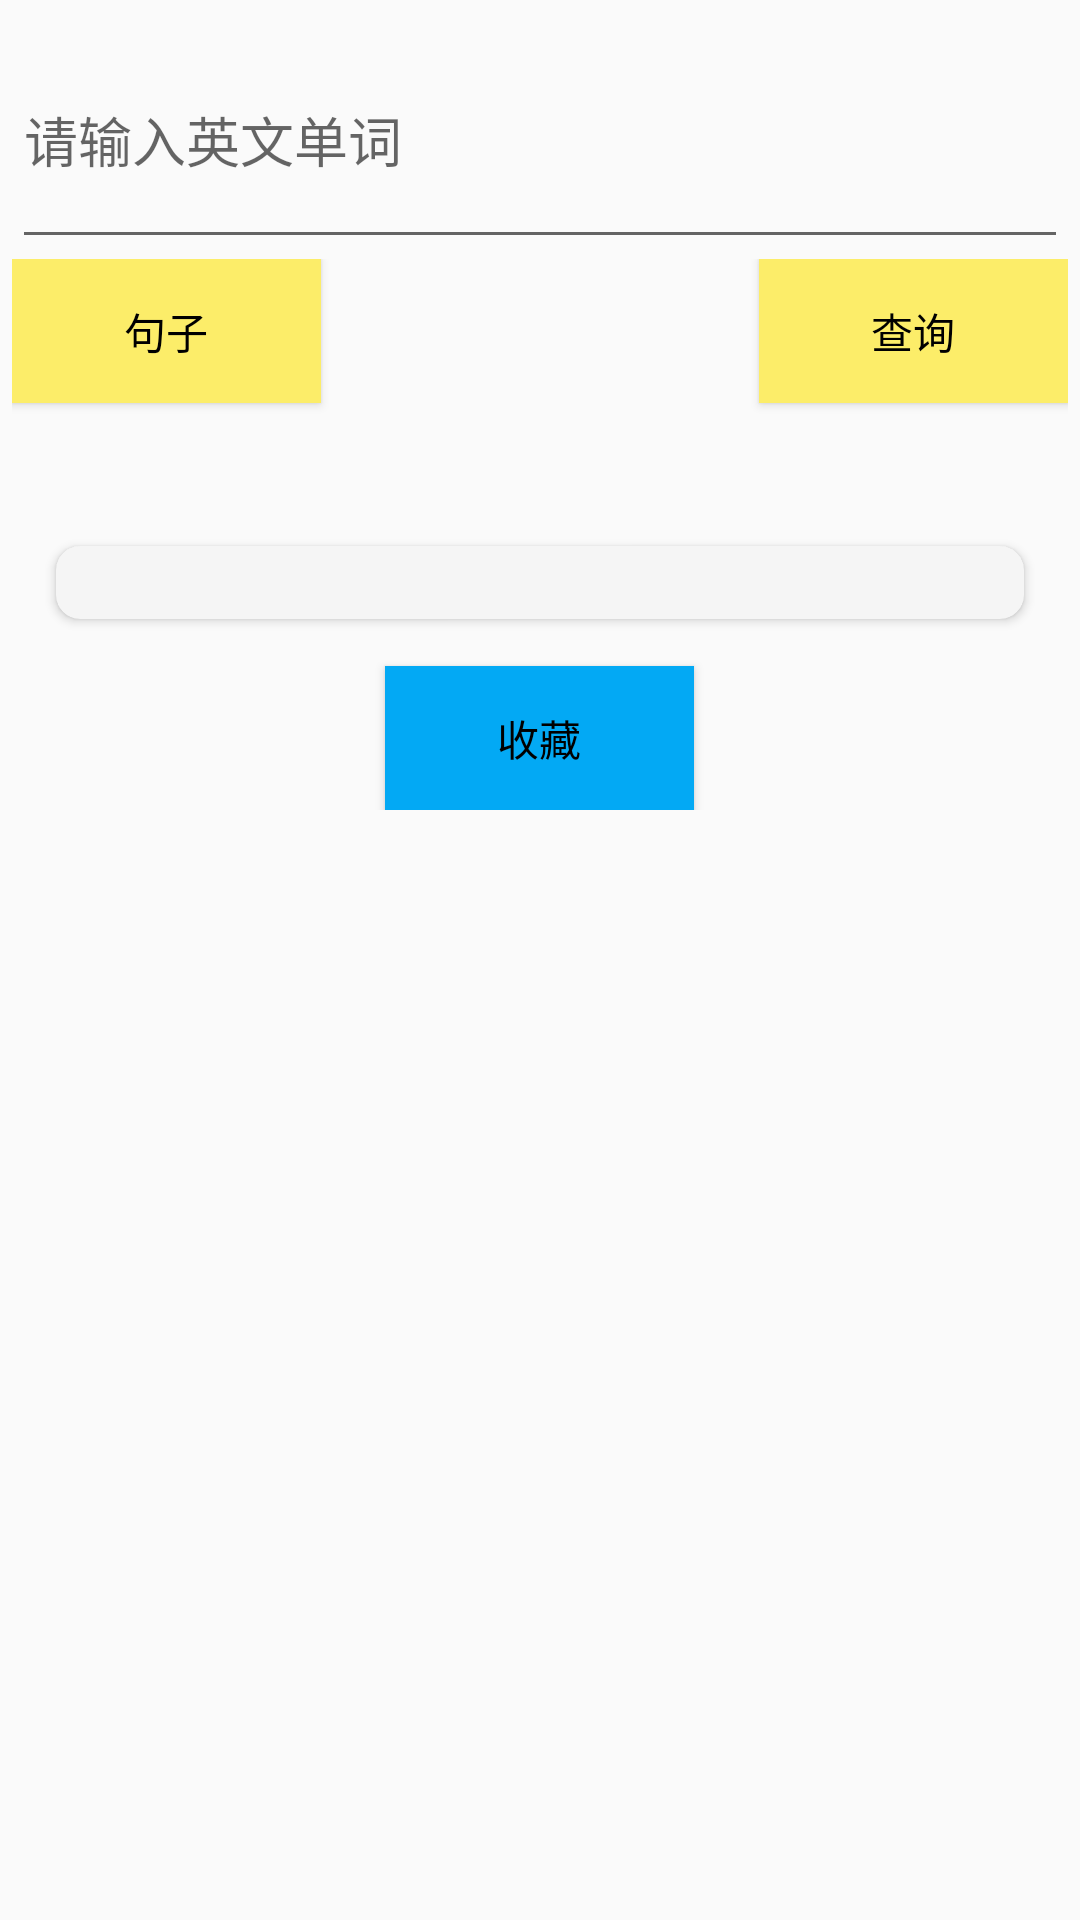

This screen was rendered from an Android layout file. Write that file and the resources it references.
<!-- AndroidManifest.xml: application theme AppTheme -->
<!-- res/layout/fragment_fy.xml -->
<?xml version="1.0" encoding="utf-8"?>
<LinearLayout xmlns:android="http://schemas.android.com/apk/res/android"
    xmlns:app="http://schemas.android.com/apk/res-auto"
    xmlns:tools="http://schemas.android.com/tools"
    android:orientation="vertical"
    android:layout_width="match_parent"
    android:layout_height="match_parent"
    android:background="@drawable/background">
    <LinearLayout
        android:layout_width="match_parent"
        android:layout_height="match_parent"
        android:orientation="vertical"
        android:padding="4dip" >

        <EditText
            android:id="@+id/edit"
            android:layout_width="match_parent"
            android:layout_height="40pt"
            android:hint="请输入英文单词"
            android:textColor="@color/white" />

        <RelativeLayout
            android:layout_width="match_parent"
            android:layout_height="80dp">

            <Button
                android:id="@+id/search"
                style="@style/Widget.AppCompat.Button.Colored"
                android:layout_width="50pt"
                android:layout_height="wrap_content"

                android:layout_alignParentRight="true"
                android:background="@color/yellow_primary"
                android:text="查询"
                android:textColor="@color/black" />

            <Button
                android:id="@+id/jz"
                style="@style/Widget.AppCompat.Button.Colored"
                android:layout_width="50pt"
                android:layout_height="wrap_content"
                android:layout_alignParentLeft="true"
                android:background="@color/yellow_primary"
                android:text="句子"
                android:textColor="@color/black" />
        </RelativeLayout>
        <ScrollView
            android:layout_width="fill_parent"
            android:layout_height="match_parent"
            android:scrollbars="none" >
            <LinearLayout
                android:layout_width="match_parent"
                android:layout_height="match_parent"
                android:id="@+id/layout_1"
                android:orientation="vertical">
            <android.support.v7.widget.CardView
                android:id="@+id/cardView3"
                app:cardCornerRadius="8dp"
                app:cardUseCompatPadding="true"
                tools:targetApi="lollipop"
                android:clickable="true"
                app:cardBackgroundColor="@color/grey_primary"
                android:layout_width="match_parent"
                android:layout_height="wrap_content"
                android:layout_margin="10dp">
            <TextView
                android:id="@+id/text"
                android:layout_width="fill_parent"
                android:layout_height="match_parent"
                android:textColor="#333333"
                android:textSize="18sp" />
            </android.support.v7.widget.CardView>
                <Button
                    android:id="@+id/dc"
                    style="@style/Widget.AppCompat.Button.Colored"
                    android:layout_width="50pt"
                    android:layout_height="wrap_content"
                    android:layout_gravity="center"
                    android:background="@color/light_blue_primary"
                    android:text="收藏"
                    android:textColor="@color/black"  />
            </LinearLayout>
        </ScrollView>

    </LinearLayout>
</LinearLayout>
<!-- resources referenced by this layout -->
<resources>
  <color name="black">#000000</color>
  <color name="grey_primary">#f5f5f5</color>
  <color name="light_blue_primary">#03A9F4</color>
  <color name="white">#FFFFFF</color>
  <color name="yellow_primary">#fced69</color>
  <style name="AppTheme" parent="Base.Theme.AppCompat.Light.DarkActionBar">
          
          <item name="colorPrimary">@color/colorPrimary</item>
          <item name="colorPrimaryDark">@color/colorPrimaryDark</item>
          <item name="colorAccent">@color/colorAccent</item>
      </style>
  <color name="colorPrimary">#3F51B5</color>
  <color name="colorPrimaryDark">#303F9F</color>
  <color name="colorAccent">#FF4081</color>
</resources>
